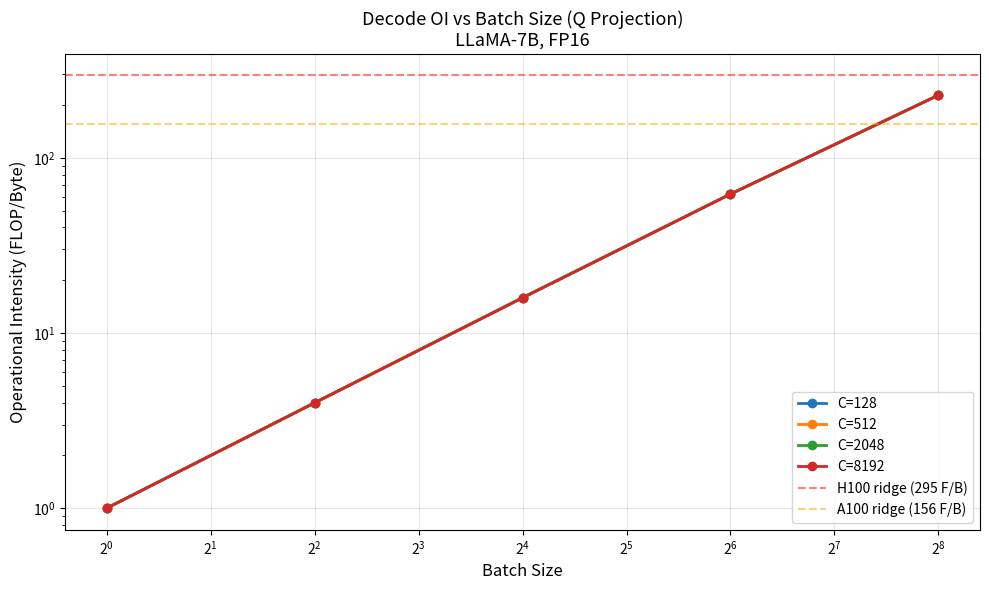

Generate this figure with matplotlib:
"""
Module 4 - Lab 4-4
Extracted from lab_assignment.md
"""


# ============================================================
# Part A
# ============================================================

import numpy as np
import matplotlib.pyplot as plt

class LLMAnalyticalModel:
    """
    Analytical performance model for decoder-only LLM inference.
    Computes FLOPs, memory access, and arithmetic intensity for
    each operation in a single decoder layer.
    """

    def __init__(self, d_model, n_heads, n_kv_heads, d_ff, n_layers,
                 vocab_size, bytes_per_param=2):
        self.d = d_model
        self.n_h = n_heads
        self.n_kv = n_kv_heads
        self.d_k = d_model // n_heads
        self.d_kv = n_kv_heads * (d_model // n_heads)  # total KV dim
        self.d_ff = d_ff
        self.n_layers = n_layers
        self.vocab = vocab_size
        self.bpe = bytes_per_param  # bytes per element

    def analyze_prefill(self, batch_size, seq_len):
        """Analyze prefill phase: process seq_len tokens in parallel."""
        B, S = batch_size, seq_len
        d, d_kv, d_ff = self.d, self.d_kv, self.d_ff
        bpe = self.bpe
        results = {}

        # Q projection: (B*S, d) x (d, d) -> (B*S, d)
        results["Q_proj"] = {
            "flops": 2 * B * S * d * d,
            "weight_bytes": d * d * bpe,
            "act_in_bytes": B * S * d * bpe,
            "act_out_bytes": B * S * d * bpe,
        }

        # K projection: (B*S, d) x (d, d_kv) -> (B*S, d_kv)
        results["K_proj"] = {
            "flops": 2 * B * S * d * d_kv,
            "weight_bytes": d * d_kv * bpe,
            "act_in_bytes": B * S * d * bpe,
            "act_out_bytes": B * S * d_kv * bpe,
        }

        # V projection: same as K
        results["V_proj"] = {
            "flops": 2 * B * S * d * d_kv,
            "weight_bytes": d * d_kv * bpe,
            "act_in_bytes": B * S * d * bpe,
            "act_out_bytes": B * S * d_kv * bpe,
        }

        # QK^T: per head (B, S, d_k) x (B, d_k, S) -> (B, S, S), all heads
        results["QKT"] = {
            "flops": 2 * B * self.n_h * S * S * self.d_k,
            "weight_bytes": 0,
            "act_in_bytes": (B * self.n_h * S * self.d_k + B * self.n_kv * S * self.d_k) * bpe,
            "act_out_bytes": B * self.n_h * S * S * bpe,
        }

        # Softmax: ~5 ops per element
        results["Softmax"] = {
            "flops": 5 * B * self.n_h * S * S,
            "weight_bytes": 0,
            "act_in_bytes": B * self.n_h * S * S * bpe,
            "act_out_bytes": B * self.n_h * S * S * bpe,
        }

        # SV: (B, h, S, S) x (B, h, S, d_k) -> (B, h, S, d_k)
        results["SV"] = {
            "flops": 2 * B * self.n_h * S * S * self.d_k,
            "weight_bytes": 0,
            "act_in_bytes": (B * self.n_h * S * S + B * self.n_kv * S * self.d_k) * bpe,
            "act_out_bytes": B * self.n_h * S * self.d_k * bpe,
        }

        # Output projection: (B*S, d) x (d, d) -> (B*S, d)
        results["O_proj"] = {
            "flops": 2 * B * S * d * d,
            "weight_bytes": d * d * bpe,
            "act_in_bytes": B * S * d * bpe,
            "act_out_bytes": B * S * d * bpe,
        }

        # SwiGLU MLP: gate_proj, up_proj, down_proj
        results["Gate_proj"] = {
            "flops": 2 * B * S * d * d_ff,
            "weight_bytes": d * d_ff * bpe,
            "act_in_bytes": B * S * d * bpe,
            "act_out_bytes": B * S * d_ff * bpe,
        }
        results["Up_proj"] = {
            "flops": 2 * B * S * d * d_ff,
            "weight_bytes": d * d_ff * bpe,
            "act_in_bytes": B * S * d * bpe,
            "act_out_bytes": B * S * d_ff * bpe,
        }
        results["Down_proj"] = {
            "flops": 2 * B * S * d_ff * d,
            "weight_bytes": d_ff * d * bpe,
            "act_in_bytes": B * S * d_ff * bpe,
            "act_out_bytes": B * S * d * bpe,
        }

        # Compute OI for each operation
        for name, r in results.items():
            r["total_bytes"] = r["weight_bytes"] + r["act_in_bytes"] + r["act_out_bytes"]
            r["oi"] = r["flops"] / r["total_bytes"] if r["total_bytes"] > 0 else 0

        return results

    def analyze_decode(self, batch_size, context_len):
        """Analyze decode phase: generate 1 token with context_len cached tokens."""
        B, C = batch_size, context_len
        S = 1  # processing 1 new token
        d, d_kv, d_ff = self.d, self.d_kv, self.d_ff
        bpe = self.bpe
        results = {}

        # Q projection: (B, 1, d) x (d, d) -> (B, 1, d)
        results["Q_proj"] = {
            "flops": 2 * B * d * d,
            "weight_bytes": d * d * bpe,
            "act_in_bytes": B * d * bpe,
            "act_out_bytes": B * d * bpe,
        }

        # K projection: (B, 1, d) x (d, d_kv) -> (B, 1, d_kv)
        results["K_proj"] = {
            "flops": 2 * B * d * d_kv,
            "weight_bytes": d * d_kv * bpe,
            "act_in_bytes": B * d * bpe,
            "act_out_bytes": B * d_kv * bpe,
        }

        # V projection
        results["V_proj"] = {
            "flops": 2 * B * d * d_kv,
            "weight_bytes": d * d_kv * bpe,
            "act_in_bytes": B * d * bpe,
            "act_out_bytes": B * d_kv * bpe,
        }

        # QK^T: (B, h, 1, d_k) x (B, h, d_k, C+1) -> (B, h, 1, C+1)
        # Must read entire KV-cache
        results["QKT"] = {
            "flops": 2 * B * self.n_h * (C + 1) * self.d_k,
            "weight_bytes": 0,
            "act_in_bytes": (B * self.n_h * self.d_k + B * self.n_kv * (C + 1) * self.d_k) * bpe,
            "act_out_bytes": B * self.n_h * (C + 1) * bpe,
        }

        # Softmax
        results["Softmax"] = {
            "flops": 5 * B * self.n_h * (C + 1),
            "weight_bytes": 0,
            "act_in_bytes": B * self.n_h * (C + 1) * bpe,
            "act_out_bytes": B * self.n_h * (C + 1) * bpe,
        }

        # SV: (B, h, 1, C+1) x (B, h, C+1, d_k) -> (B, h, 1, d_k)
        results["SV"] = {
            "flops": 2 * B * self.n_h * (C + 1) * self.d_k,
            "weight_bytes": 0,
            "act_in_bytes": (B * self.n_h * (C + 1) + B * self.n_kv * (C + 1) * self.d_k) * bpe,
            "act_out_bytes": B * self.n_h * self.d_k * bpe,
        }

        # Output projection
        results["O_proj"] = {
            "flops": 2 * B * d * d,
            "weight_bytes": d * d * bpe,
            "act_in_bytes": B * d * bpe,
            "act_out_bytes": B * d * bpe,
        }

        # SwiGLU MLP
        results["Gate_proj"] = {
            "flops": 2 * B * d * d_ff,
            "weight_bytes": d * d_ff * bpe,
            "act_in_bytes": B * d * bpe,
            "act_out_bytes": B * d_ff * bpe,
        }
        results["Up_proj"] = {
            "flops": 2 * B * d * d_ff,
            "weight_bytes": d * d_ff * bpe,
            "act_in_bytes": B * d * bpe,
            "act_out_bytes": B * d_ff * bpe,
        }
        results["Down_proj"] = {
            "flops": 2 * B * d_ff * d,
            "weight_bytes": d_ff * d * bpe,
            "act_in_bytes": B * d_ff * bpe,
            "act_out_bytes": B * d * bpe,
        }

        for name, r in results.items():
            r["total_bytes"] = r["weight_bytes"] + r["act_in_bytes"] + r["act_out_bytes"]
            r["oi"] = r["flops"] / r["total_bytes"] if r["total_bytes"] > 0 else 0

        return results

    def print_analysis(self, results, title=""):
        """Print formatted analysis table."""
        print(f"\n{'=' * 90}")
        print(f"  {title}")
        print(f"{'=' * 90}")
        print(f"{'Operation':<14} {'FLOPs':>14} {'Weights(B)':>12} {'TotalMem(B)':>13} {'OI(F/B)':>10} {'Bound':>10}")
        print("-" * 90)

        total_flops = 0
        total_bytes = 0

        for name, r in results.items():
            bound = "COMPUTE" if r["oi"] >= 100 else ("MEMORY" if r["oi"] < 10 else "MIXED")
            print(f"{name:<14} {r['flops']:>14,} {r['weight_bytes']:>12,} {r['total_bytes']:>13,} {r['oi']:>10.1f} {bound:>10}")
            total_flops += r["flops"]
            total_bytes += r["total_bytes"]

        print("-" * 90)
        print(f"{'LAYER TOTAL':<14} {total_flops:>14,} {'':>12} {total_bytes:>13,}")
        print(f"\n  Full model ({self.n_layers} layers):")
        print(f"    Total FLOPs:  {total_flops * self.n_layers:,.0f} ({total_flops * self.n_layers / 1e9:.2f} GFLOPS)")

        return total_flops, total_bytes


# --- Run the analysis for LLaMA-7B ---
llama7b = LLMAnalyticalModel(
    d_model=4096,
    n_heads=32,
    n_kv_heads=32,     # LLaMA-7B uses MHA (n_kv = n_h)
    d_ff=11008,
    n_layers=32,
    vocab_size=32000,
    bytes_per_param=2   # FP16
)

# Prefill analysis
prefill = llama7b.analyze_prefill(batch_size=1, seq_len=512)
pf_flops, pf_bytes = llama7b.print_analysis(prefill, "LLaMA-7B Prefill (B=1, S=512)")

# Decode analysis
decode = llama7b.analyze_decode(batch_size=1, context_len=512)
dc_flops, dc_bytes = llama7b.print_analysis(decode, "LLaMA-7B Decode (B=1, C=512)")

print(f"\n{'=' * 60}")
print(f"PREFILL vs DECODE Comparison:")
print(f"  Prefill FLOPs/token: {pf_flops / 512:,.0f}")
print(f"  Decode FLOPs/token:  {dc_flops:,.0f}")
print(f"  Ratio: Prefill has {pf_flops / 512 / dc_flops:.1f}x more FLOPs per token")
print(f"  But decode is {'memory' if True else 'compute'}-bound (OI ~ 1)")

# ============================================================
# Part B
# ============================================================

print("\n" + "=" * 60)
print("Batch Size and Sequence Length Sweep")
print("=" * 60)

batch_sizes = [1, 4, 16, 64, 256]
seq_lengths = [128, 512, 2048, 8192]

# Compute average OI for linear projections during decode
print(f"\n{'B':>6} {'C':>8} {'Q_proj OI':>12} {'Gate OI':>12} {'QKT OI':>12} {'Avg OI':>12}")
print("-" * 65)

oi_data = []

for B in batch_sizes:
    for C in seq_lengths:
        decode = llama7b.analyze_decode(batch_size=B, context_len=C)
        q_oi = decode["Q_proj"]["oi"]
        gate_oi = decode["Gate_proj"]["oi"]
        qkt_oi = decode["QKT"]["oi"]

        # Weighted average OI (by FLOPs)
        total_flops = sum(r["flops"] for r in decode.values())
        weighted_oi = sum(r["flops"] * r["oi"] for r in decode.values()) / total_flops

        oi_data.append((B, C, q_oi, gate_oi, qkt_oi, weighted_oi))
        print(f"{B:>6} {C:>8} {q_oi:>12.2f} {gate_oi:>12.2f} {qkt_oi:>12.2f} {weighted_oi:>12.2f}")

# Plot: Decode OI vs Batch Size for Q_proj (representative linear layer)
fig, ax = plt.subplots(figsize=(10, 6))

for C in seq_lengths:
    bs_list = []
    oi_list = []
    for B, c, q_oi, _, _, _ in oi_data:
        if c == C:
            bs_list.append(B)
            oi_list.append(q_oi)
    ax.plot(bs_list, oi_list, 'o-', label=f'C={C}', linewidth=2)

# Hardware ridge points
ax.axhline(y=295, color='red', linestyle='--', alpha=0.5, label='H100 ridge (295 F/B)')
ax.axhline(y=156, color='orange', linestyle='--', alpha=0.5, label='A100 ridge (156 F/B)')

ax.set_xlabel('Batch Size', fontsize=12)
ax.set_ylabel('Operational Intensity (FLOP/Byte)', fontsize=12)
ax.set_title('Decode OI vs Batch Size (Q Projection)\nLLaMA-7B, FP16', fontsize=13)
ax.set_xscale('log', base=2)
ax.set_yscale('log')
ax.legend()
ax.grid(True, alpha=0.3)

plt.tight_layout()
plt.savefig('decode_oi_vs_batch.png', dpi=150)
plt.show()
print("\nPlot saved to decode_oi_vs_batch.png")
